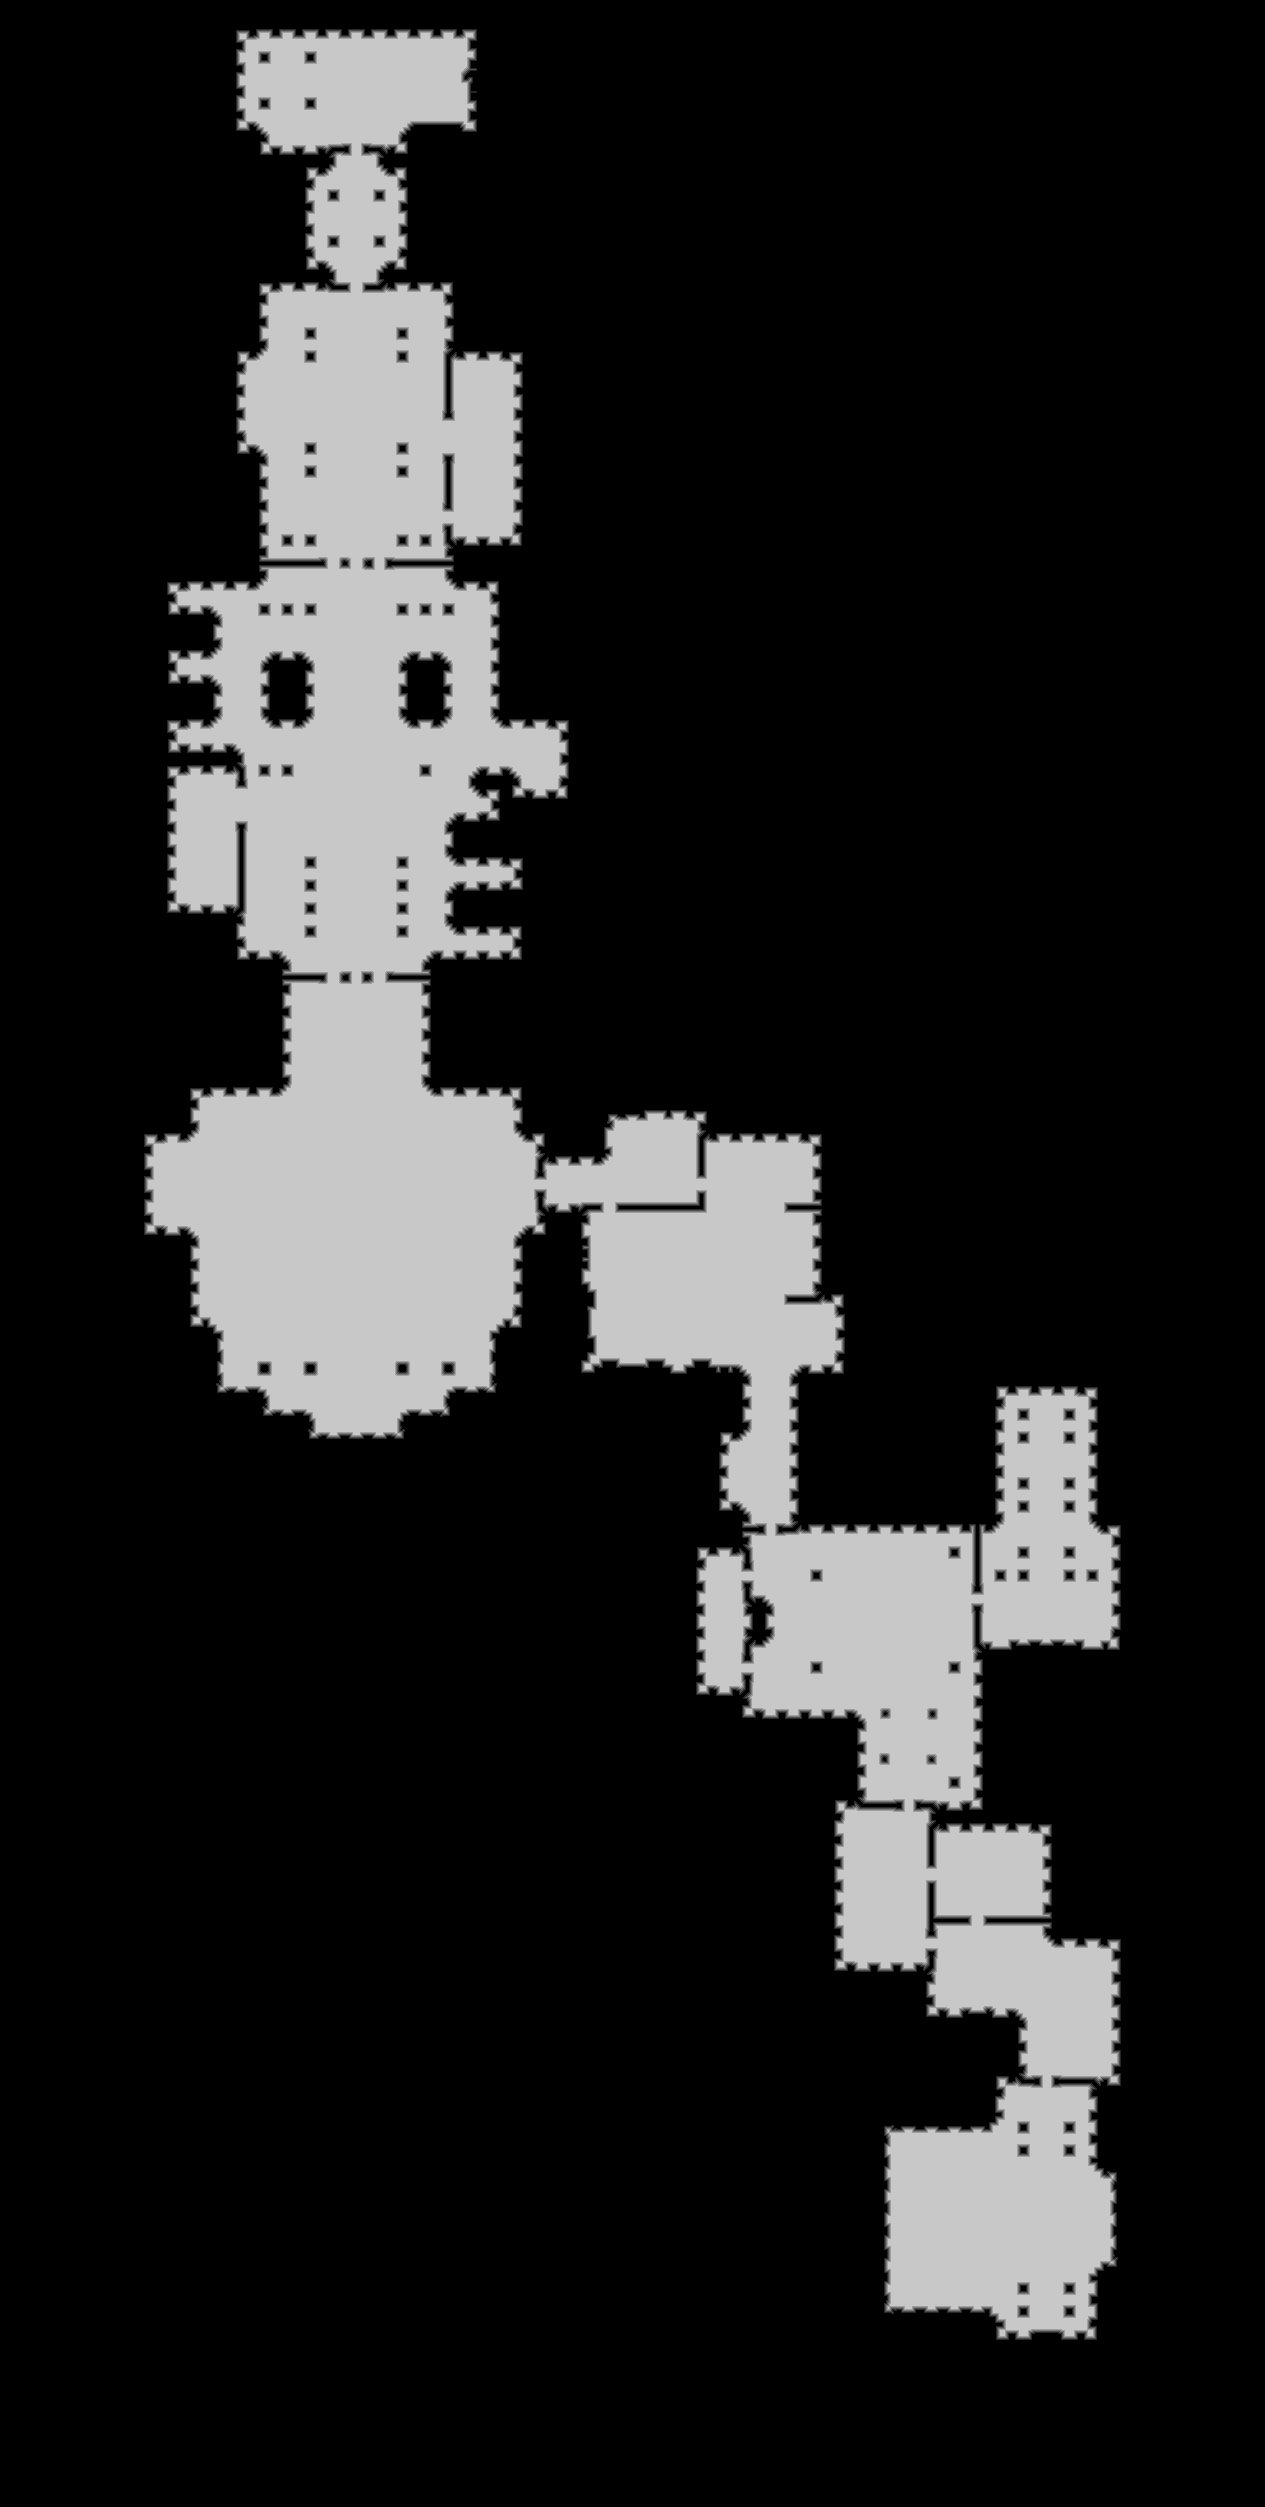

The file beside this chart, header and first rows:
source	tdt_hull ranged
truth	truth_39b9359ec48.tsv
width	1265
height	2507
nibble	0	2561339
nibble	1	20954
nibble	2	21392
nibble	3	21785
nibble	4	22247
nibble	5	523638
